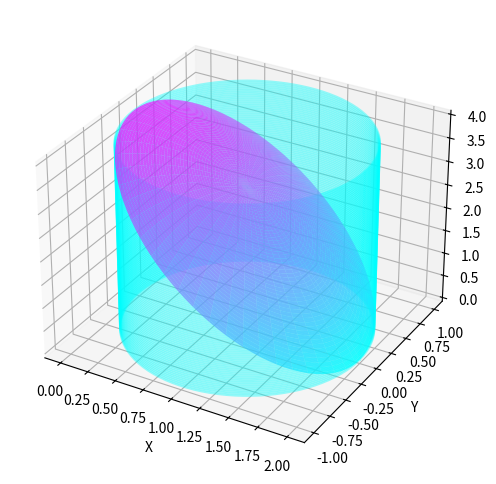

Generate this figure with matplotlib:
import numpy as np
import scipy.integrate as spi
import matplotlib.pyplot as plt
from mpl_toolkits.mplot3d import Axes3D
import sympy as smp

x,y,z=smp.symbols('x y z',real=True)
r,theta=smp.symbols('r theta',real=True)
x=r*smp.cos(theta)+1
y=r*smp.sin(theta)
integ=smp.integrate(r,(z,0,3-r**2-2*r*smp.cos(theta)),(r,0,1),(theta,0,2*smp.pi)).evalf()
print(integ)

fig=plt.figure(figsize=(12,6))
ax=fig.add_subplot(111,projection='3d')

theta_vals=np.linspace(0,2*np.pi,100)
r_val=np.linspace(0,1,100)
R,THETA=np.meshgrid(r_val,theta_vals)
X=R*np.cos(THETA)+1
Y=R*np.sin(THETA)
Z=4-X**2-Y**2

ax.plot_surface(X,Y,Z,cmap='cool',alpha=0.7)

th=np.linspace(0,2*np.pi,100)
x2=np.cos(th)+1
y2=np.sin(th)
Z2=np.linspace(0,4,100)
for z in Z2:
    ax.plot(x2,y2,z,color='cyan',alpha=0.4) 

plt.xlabel('X')
plt.ylabel('Y')
ax.set_zlabel('Z')    
plt.show()
